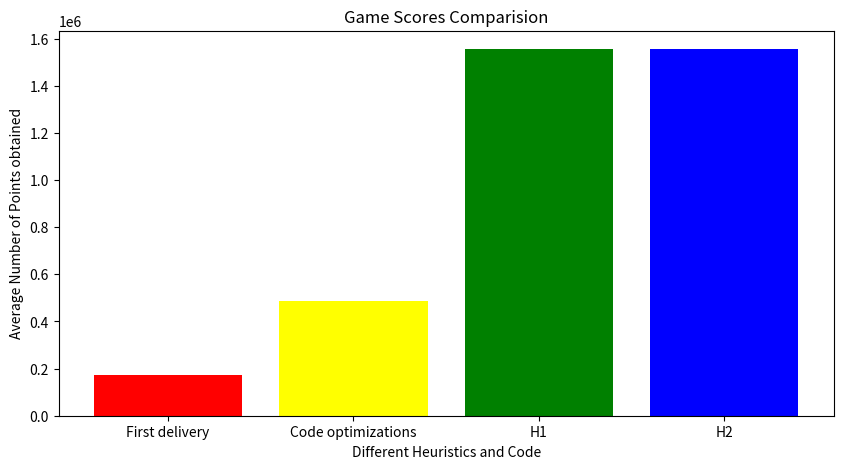

This chart was generated by the following Python code:
import numpy as np
import matplotlib.pyplot as plt
 
  
# creating the dataset
data = {'First delivery':174154.6, 'Code optimizations':486126, 'H1':1555302,
        'H2':1555302}
courses = list(data.keys())
values = list(data.values())
  
fig = plt.figure(figsize = (10, 5))
 
# creating the bar plot
plt.bar(courses[0], values[0], color ='red')

plt.bar(courses[1], values[1], color ='yellow')

plt.bar(courses[2], values[2], color ='green')

plt.bar(courses[3], values[3], color ='blue')
 
plt.xlabel("Different Heuristics and Code")
plt.ylabel("Average Number of Points obtained")
plt.title("Game Scores Comparision")
plt.show()